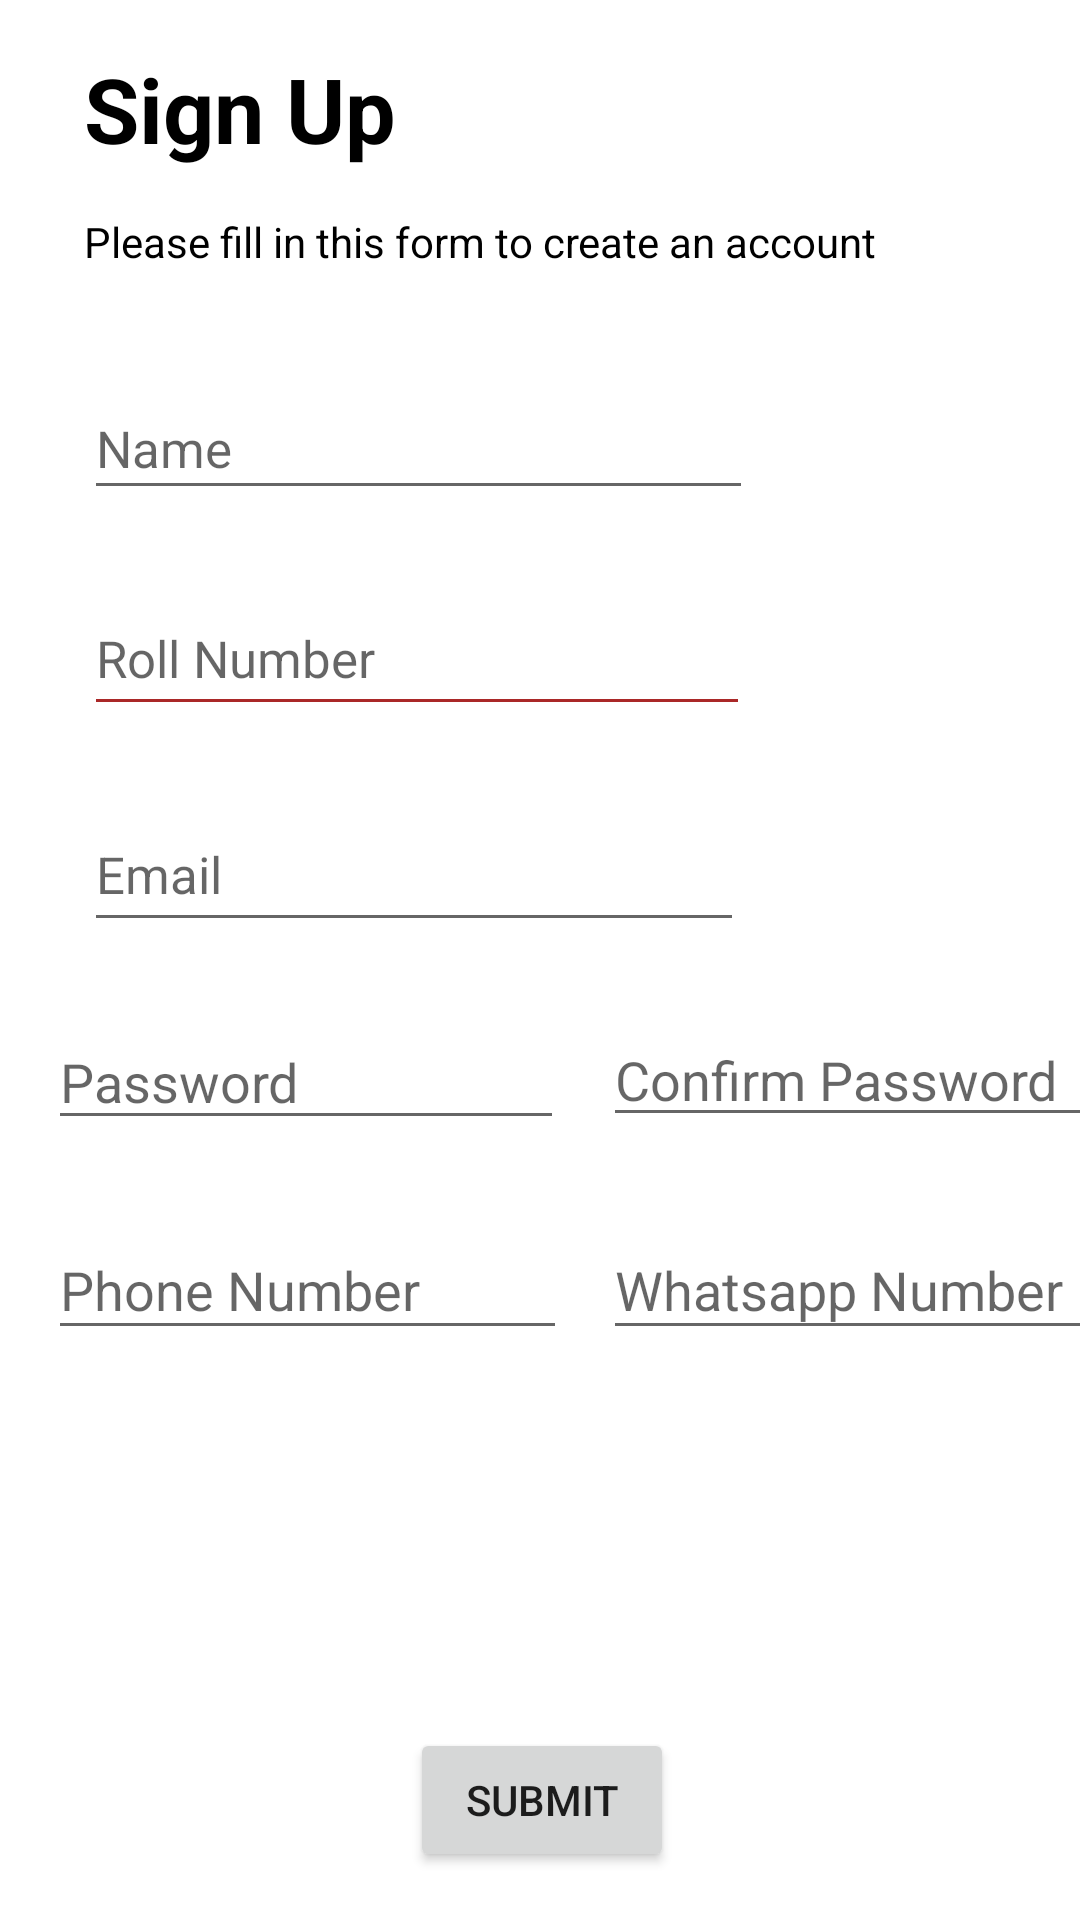

Produce the Android XML layout that renders to this screen, including the resource entries it uses.
<!-- AndroidManifest.xml: application theme Theme.FirstApp -->
<!-- res/layout/signup__page.xml -->
<?xml version="1.0" encoding="utf-8"?>
<androidx.constraintlayout.widget.ConstraintLayout xmlns:android="http://schemas.android.com/apk/res/android"
    xmlns:app="http://schemas.android.com/apk/res-auto"
    xmlns:tools="http://schemas.android.com/tools"
    android:layout_width="match_parent"
    android:layout_height="match_parent">

    <TextView
        android:id="@+id/textView"
        android:layout_width="130dp"
        android:layout_height="55dp"
        android:layout_marginStart="28dp"
        android:layout_marginTop="16dp"
        android:text="Sign Up"
        android:textColor="@color/black"
        android:textSize="30dp"
        android:textStyle="bold"
        app:layout_constraintStart_toStartOf="parent"
        app:layout_constraintTop_toTopOf="parent" />

    <TextView
        android:id="@+id/textView2"
        android:layout_width="wrap_content"
        android:layout_height="wrap_content"
        android:layout_marginStart="28dp"
        android:text="Please fill in this form to create an account"
        android:textColor="@color/black"
        app:layout_constraintStart_toStartOf="parent"
        app:layout_constraintTop_toBottomOf="@+id/textView" />

    <EditText
        android:id="@+id/editTextTextPersonName3"
        android:layout_width="223dp"
        android:layout_height="44dp"
        android:layout_marginStart="28dp"
        android:layout_marginTop="36dp"
        android:ems="10"
        android:inputType="textPersonName"
        android:hint="Name"
        android:textSize="17dp"
        app:layout_constraintStart_toStartOf="parent"
        app:layout_constraintTop_toBottomOf="@+id/textView2" />

    <EditText
        android:id="@+id/editTextTextPersonName4"
        android:layout_width="222dp"
        android:layout_height="48dp"
        android:layout_marginStart="28dp"
        android:layout_marginTop="24dp"
        android:backgroundTint="#AA2828"
        android:ems="10"
        android:hint="Roll Number"
        android:inputType="textPersonName"
        android:textSize="17dp"
        app:layout_constraintStart_toStartOf="parent"
        app:layout_constraintTop_toBottomOf="@+id/editTextTextPersonName3" />

    <EditText
        android:id="@+id/editTextTextEmailAddress"
        android:layout_width="220dp"
        android:hint="Email"
        android:layout_height="48dp"
        android:layout_marginStart="28dp"
        android:layout_marginTop="24dp"
        android:ems="10"
        android:textSize="17dp"
        android:inputType="textEmailAddress"
        app:layout_constraintStart_toStartOf="parent"
        app:layout_constraintTop_toBottomOf="@+id/editTextTextPersonName4" />

    <EditText
        android:id="@+id/editTextTextPassword2"
        android:layout_width="172dp"
        android:layout_height="42dp"
        android:layout_marginStart="16dp"
        android:layout_marginTop="24dp"
        android:ems="10"
        android:hint="Password"
        android:inputType="textPassword"
        app:layout_constraintStart_toStartOf="parent"
        app:layout_constraintTop_toBottomOf="@+id/editTextTextEmailAddress" />

    <EditText
        android:id="@+id/editTextTextPassword3"
        android:layout_width="196dp"
        android:layout_height="41dp"
        android:layout_marginStart="12dp"
        android:layout_marginTop="24dp"

        android:ems="10"
        android:hint="Confirm Password"
        android:inputType="textPassword"
        app:layout_constraintStart_toEndOf="@+id/editTextPhone"
        app:layout_constraintTop_toBottomOf="@+id/editTextTextEmailAddress" />

    <EditText
        android:id="@+id/editTextPhone"
        android:layout_width="173dp"
        android:layout_height="43dp"
        android:layout_marginStart="16dp"
        android:layout_marginTop="28dp"
        android:ems="10"
        android:hint="Phone Number"
        android:inputType="phone"
        app:layout_constraintStart_toStartOf="parent"
        app:layout_constraintTop_toBottomOf="@+id/editTextTextPassword3" />

    <EditText
        android:id="@+id/editTextPhone2"
        android:layout_width="190dp"
        android:layout_height="43dp"
        android:layout_marginStart="12dp"
        android:layout_marginTop="28dp"
        android:ems="10"
        android:hint="Whatsapp Number"
        android:inputType="phone"
        app:layout_constraintEnd_toEndOf="parent"
        app:layout_constraintHorizontal_bias="0.0"
        app:layout_constraintStart_toEndOf="@+id/editTextPhone"
        app:layout_constraintTop_toBottomOf="@+id/editTextTextPassword3" />

    <Button
        android:id="@+id/button"
        android:layout_width="wrap_content"
        android:layout_height="wrap_content"
        android:layout_marginBottom="16dp"
        android:text="Submit"
        app:layout_constraintBottom_toBottomOf="parent"
        app:layout_constraintEnd_toEndOf="parent"
        app:layout_constraintHorizontal_bias="0.503"
        app:layout_constraintStart_toStartOf="parent" />

    <ProgressBar
        android:id="@+id/progressBar"
        style="?android:attr/progressBarStyleLarge"
        android:layout_width="wrap_content"
        android:layout_height="wrap_content"
        android:visibility="invisible"
        app:layout_constraintBottom_toBottomOf="parent"
        app:layout_constraintEnd_toEndOf="parent"
        app:layout_constraintHorizontal_bias="0.528"
        app:layout_constraintStart_toStartOf="parent"
        app:layout_constraintTop_toTopOf="parent"
        app:layout_constraintVertical_bias="0.425"
        tools:ignore="MissingConstraints" />

    <ImageView
        android:id="@+id/profilepic"
        android:layout_width="198dp"
        android:layout_height="125dp"
        android:layout_marginTop="28dp"
        app:layout_constraintBottom_toTopOf="@+id/button"
        app:layout_constraintEnd_toEndOf="parent"
        app:layout_constraintHorizontal_bias="0.45"
        app:layout_constraintStart_toStartOf="parent"
        app:layout_constraintTop_toBottomOf="@+id/editTextPhone2"
        app:layout_constraintVertical_bias="0.28"
        app:srcCompat="@drawable/addimage" />


</androidx.constraintlayout.widget.ConstraintLayout>
<!-- resources referenced by this layout -->
<resources>
  <color name="black">#FF000000</color>
  <style name="Theme.FirstApp" parent="Theme.MaterialComponents.DayNight.NoActionBar">
          
          <item name="colorPrimary">@color/purple_500</item>
          <item name="colorPrimaryVariant">@color/purple_700</item>
          <item name="colorOnPrimary">@color/white</item>
          
          <item name="colorSecondary">@color/teal_200</item>
          <item name="colorSecondaryVariant">@color/teal_700</item>
          <item name="colorOnSecondary">@color/black</item>
          
          <item name="android:statusBarColor">@color/bottom_nav_selected_item</item>
          
      </style>
  <color name="purple_500">#FF6200EE</color>
  <color name="purple_700">#FF3700B3</color>
  <color name="white">#FFFFFFFF</color>
  <color name="teal_200">#FF03DAC5</color>
  <color name="teal_700">#FF018786</color>
  <color name="bottom_nav_selected_item">#220006</color>
</resources>
